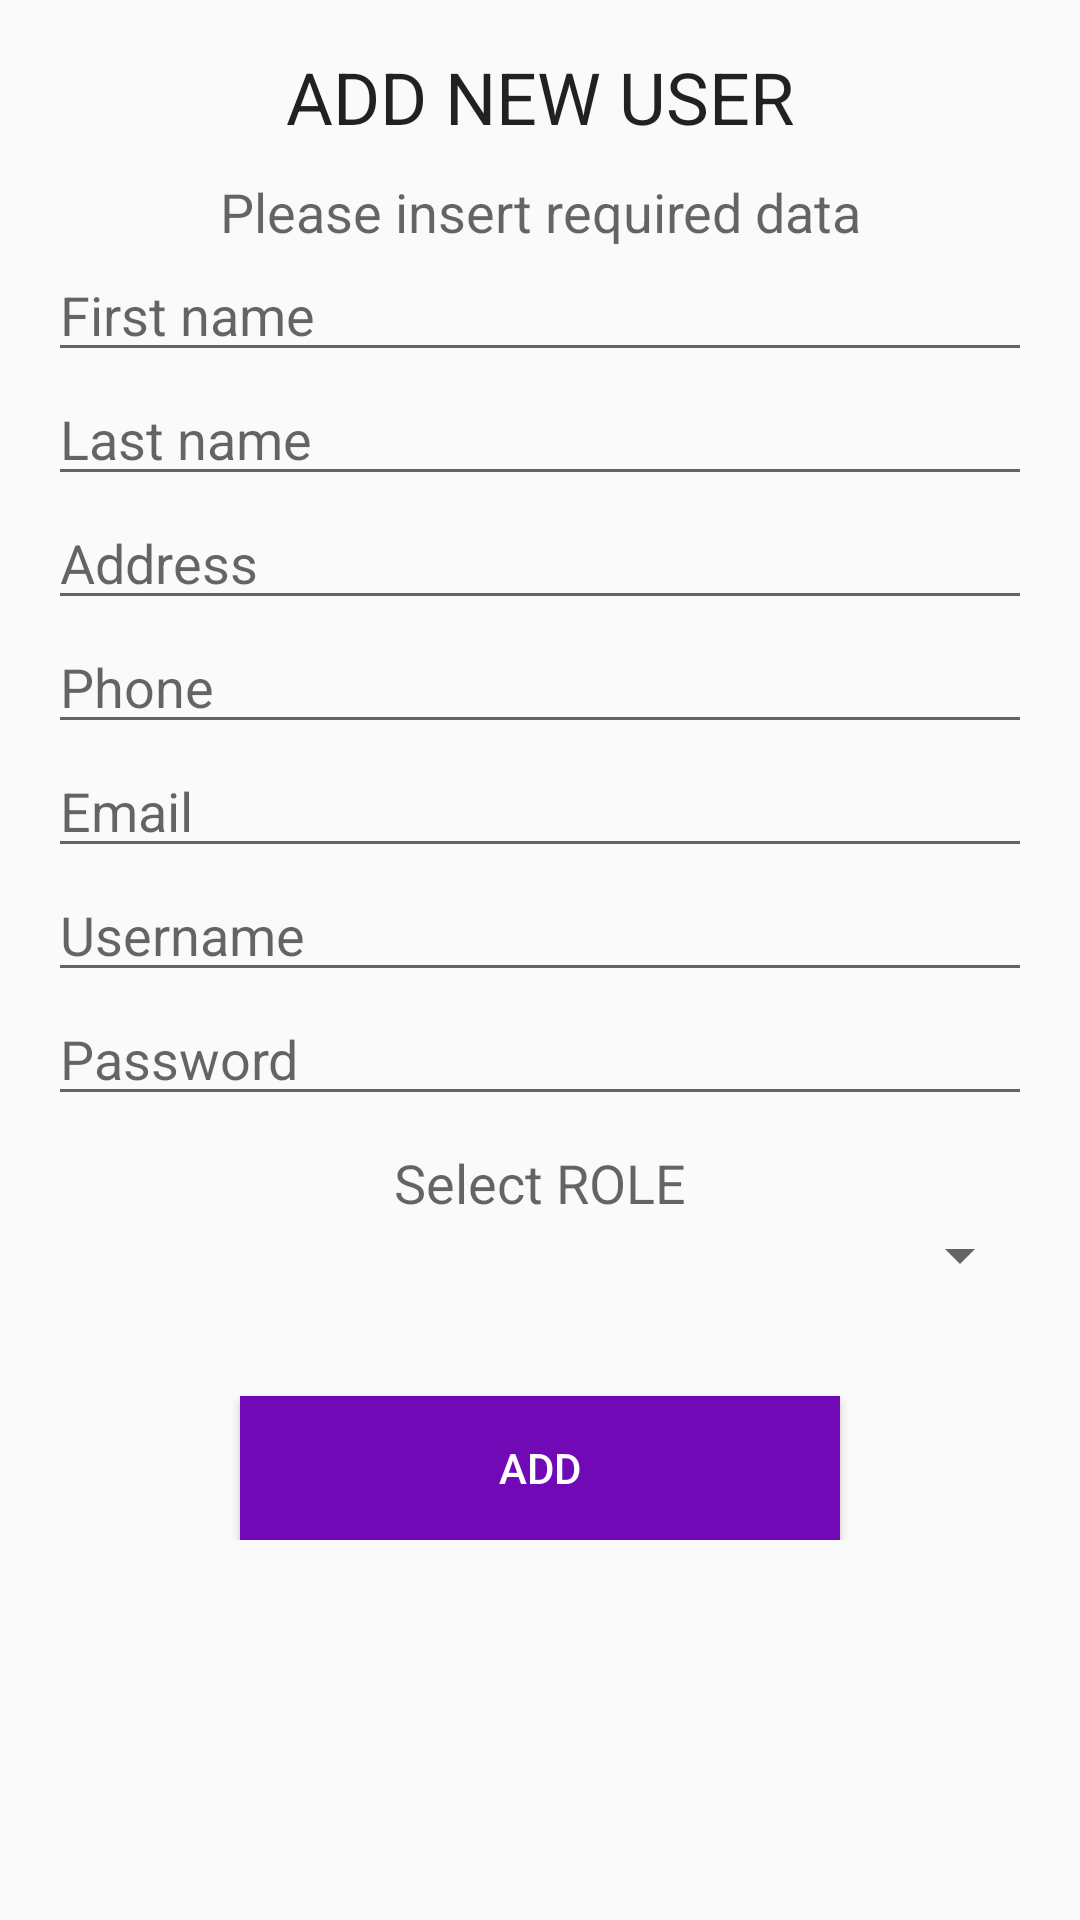

This screen was rendered from an Android layout file. Write that file and the resources it references.
<!-- AndroidManifest.xml: application theme Theme.BORG -->
<!-- res/layout/dialog_add_user.xml -->
<LinearLayout xmlns:android="http://schemas.android.com/apk/res/android"
    android:layout_width="match_parent"
    android:layout_height="wrap_content"
    android:orientation="vertical">
    <LinearLayout
        android:layout_width="match_parent"
        android:layout_height="wrap_content"
        android:orientation="vertical"
        android:padding="16dp">
        <TextView
            android:layout_width="match_parent"
            android:layout_height="wrap_content"
            android:text="ADD NEW USER"
            android:textAlignment="center"
            android:textAppearance="@style/TextAppearance.AppCompat.Headline" />
        <TextView
            android:layout_width="match_parent"
            android:layout_height="wrap_content"
            android:layout_marginTop="10dp"
            android:text="Please insert required data"
            android:textAlignment="center"
            android:textAppearance="@style/TextAppearance.AppCompat.Medium" />
        <EditText
            android:id="@+id/add_user_txt_first_name"
            android:layout_height="wrap_content"
            android:layout_width="match_parent"
            android:hint="First name"
            android:inputType="text"/>
        <EditText
            android:id="@+id/add_user_txt_last_name"
            android:layout_height="wrap_content"
            android:layout_width="match_parent"
            android:hint="Last name"
            android:inputType="text"/>
        <EditText
            android:id="@+id/add_user_txt_address"
            android:layout_height="wrap_content"
            android:layout_width="match_parent"
            android:hint="Address"
            android:inputType="text"/>
        <EditText
            android:id="@+id/add_user_txt_phone"
            android:layout_height="wrap_content"
            android:layout_width="match_parent"
            android:hint="Phone"
            android:inputType="text"/>
        <EditText
            android:id="@+id/add_user_txt_email"
            android:layout_height="wrap_content"
            android:layout_width="match_parent"
            android:hint="Email"
            android:inputType="text"/>
        <EditText
            android:id="@+id/add_user_txt_username"
            android:layout_height="wrap_content"
            android:layout_width="match_parent"
            android:hint="Username"
            android:inputType="text"/>
        <EditText
            android:id="@+id/add_user_txt_password"
            android:layout_height="wrap_content"
            android:layout_width="match_parent"
            android:hint="Password"
            android:inputType="text"/>
        <TextView
            android:layout_width="match_parent"
            android:layout_height="wrap_content"
            android:layout_marginTop="10dp"
            android:text="Select ROLE"
            android:textAlignment="center"
            android:textAppearance="@style/TextAppearance.AppCompat.Medium" />
        <Spinner
            android:id="@+id/spinner_user_role"
            android:layout_marginBottom="20dp"
            android:layout_width="fill_parent"
            android:layout_height="wrap_content"
            />
        <Button
            android:id="@+id/buttonOk"
            android:layout_width="200dp"
            android:layout_height="wrap_content"
            android:layout_gravity="center"
            android:layout_marginTop="15dp"
            android:background="@color/colorPrimary"
            android:text="ADD"
            android:textColor="#FFF" />
    </LinearLayout>
</LinearLayout>
<!-- resources referenced by this layout -->
<resources>
  <color name="colorPrimary">#7209b7</color>
  <style name="Theme.BORG" parent="Theme.AppCompat.Light.NoActionBar">
          
          <item name="colorPrimary">@color/colorPrimaryDark</item>
          <item name="colorPrimaryVariant">@color/colorPrimaryDark</item>
          <item name="colorOnPrimary">@color/colorWhite</item>
          
          <item name="colorSecondary">@color/colorTeal_200</item>
          <item name="colorSecondaryVariant">@color/colorTeal_700</item>
          <item name="colorOnSecondary">@color/colorBlack</item>
          
          <item name="android:statusBarColor">?attr/colorPrimaryVariant</item>
          
      </style>
  <color name="colorPrimaryDark">#3a0ca3</color>
  <color name="colorWhite">#FFFFFF</color>
  <color name="colorTeal_200">#FF03DAC5</color>
  <color name="colorTeal_700">#FF018786</color>
  <color name="colorBlack">#000000</color>
</resources>
